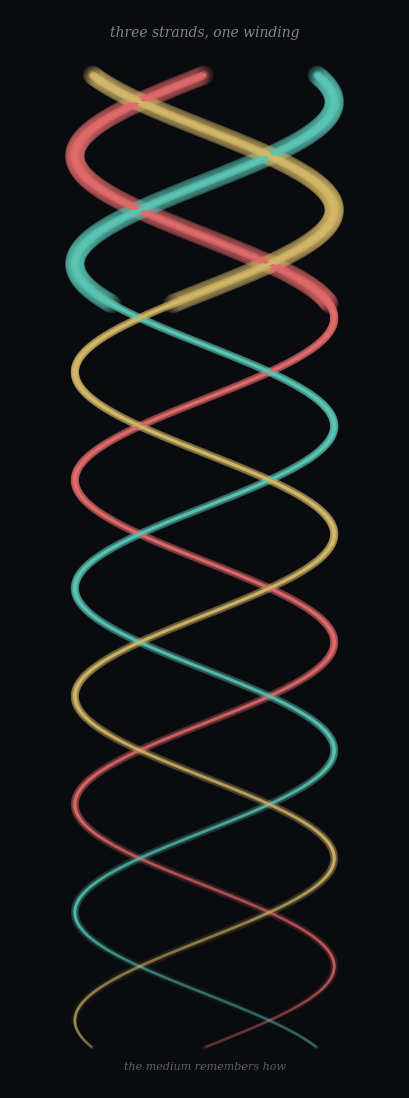

Here is the Python script that generated this plot: (Note: this script raises an exception after producing the figure.)
"""
Braid / Winding visualization — three strands through a dark space.
Picks up the topological thread: winding numbers, closures, and what the medium retains.
"""

import numpy as np
import matplotlib.pyplot as plt
from matplotlib.collections import LineCollection
from matplotlib.patches import Arc, FancyBboxPatch

# ── palette ──────────────────────────────────────────────────
BG       = '#0a0b0f'
STRANDS  = ['#e06b6b', '#5cc5b5', '#d4b86a']   # red, teal, gold
GHOST    = ['#e06b6b', '#5cc5b5', '#d4b86a']
GLOW     = '#ffffff'

W, H = 8, 14
DPI  = 200

# ── parametric braid ─────────────────────────────────────────
t = np.linspace(0, 6 * np.pi, 2000)
phases = [0, 2 * np.pi / 3, 4 * np.pi / 3]

# Three strands: radial + twist + vertical drift
y = t / (6 * np.pi) * 12        # 0 → 12

fig, ax = plt.subplots(figsize=(W, H), facecolor=BG)
ax.set_facecolor(BG)
ax.set_xlim(-2.4, 2.4)
ax.set_ylim(-0.5, 12.8)
ax.set_aspect('equal')
ax.axis('off')

for si, (phase, base_color) in enumerate(zip(phases, STRANDS)):
    # Radial position — sine wave creates the crossing pattern
    x = 1.6 * np.sin(t + phase)

    # Build segments for gradient alpha
    points = np.column_stack([x, y]).reshape(-1, 1, 2)
    segments = np.concatenate([points[:-1], points[1:]], axis=1)

    # Core line — bright, fully opaque
    rgb = np.array(plt.cm.colors.to_rgb(base_color))
    alphas = np.clip(np.linspace(0.15, 1.0, len(segments)), 0, 1)
    colors = [(*rgb, a) for a in alphas]
    lc = LineCollection(segments, colors=colors, linewidths=2.2,
                        capstyle='round', joinstyle='round', zorder=3)
    ax.add_collection(lc)

    # Ghost / trace — wider, dimmer, trails behind
    ghost_alphas = np.clip(np.linspace(0.0, 0.25, len(segments)), 0, 1)
    ghost_colors = [(*rgb, a) for a in ghost_alphas]
    gc = LineCollection(segments, colors=ghost_colors, linewidths=6,
                        capstyle='round', joinstyle='round', zorder=1)
    ax.add_collection(gc)

    # Faint outer glow on brightest segment
    bright_mask = alphas > 0.8
    if bright_mask.any():
        bright_segs = segments[bright_mask]
        glow_alphas = np.full(len(bright_segs), 0.08)
        glow_colors = [(*rgb, a) for a in glow_alphas]
        glc = LineCollection(bright_segs, colors=glow_colors, linewidths=14,
                             capstyle='round', zorder=0)
        ax.add_collection(glc)

# ── closure arc (subtle) ─────────────────────────────────────
# A faint arc connecting top and bottom, suggesting the braid's closure
closure = Arc((0, 6.2), width=5, height=5, angle=0,
              theta1=170, theta2=190, color='#ffffff',
              linewidth=0.5, alpha=0.15, linestyle='-', zorder=0)
ax.add_patch(closure)

closure2 = Arc((0, 6.2), width=5, height=5, angle=0,
               theta1=350, theta2=370, color='#ffffff',
               linewidth=0.5, alpha=0.15, linestyle='-', zorder=0)
ax.add_patch(closure2)

# ── title / annotation ───────────────────────────────────────
ax.text(0, 12.6, 'three strands, one winding',
        color='#ffffff', fontsize=10, fontfamily='serif',
        ha='center', va='top', alpha=0.5, fontstyle='italic')

ax.text(0, -0.3, 'the medium remembers how',
        color='#ffffff', fontsize=8, fontfamily='serif',
        ha='center', va='bottom', alpha=0.35, fontstyle='italic')

# ── save ─────────────────────────────────────────────────────
out = 'assets/braid_winding.png'
plt.savefig(out, dpi=DPI, bbox_inches='tight', facecolor=BG,
            pad_inches=0.3)
print(f"saved → {out}")
plt.close()
